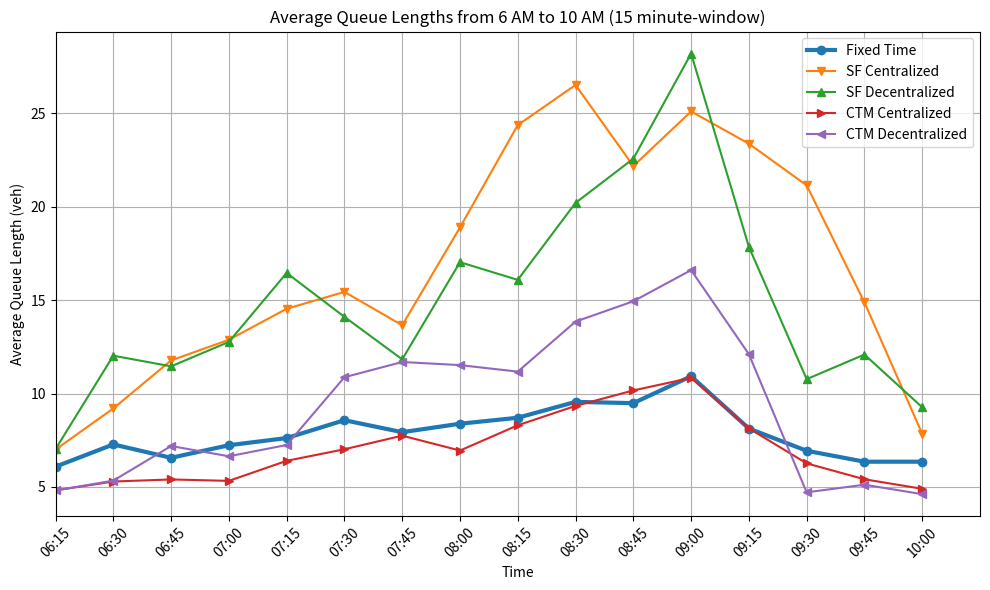

Generate this figure with matplotlib:
import matplotlib.pyplot as plt
import datetime


values_fixedtime = [6.086203703703704, 7.274768518518518, 6.560046296296296, 7.232685185185185, 7.616574074074074, 8.571712962962962, 7.93037037037037, 8.382962962962962, 8.703564814814815, 9.552175925925926, 9.483935185185185, 10.92199074074074, 8.124675925925926, 6.936851851851852, 6.351898148148148, 6.351851851851852]
values_sf_cen = [7.001157407407407, 9.200555555555555, 11.771018518518519, 12.87449074074074, 14.532083333333333, 15.435787037037038, 13.650324074074073, 18.883518518518517, 24.36078703703704, 26.504074074074072, 22.171111111111113, 25.089444444444442, 23.36402777777778, 21.135, 14.874907407407408, 7.845185185185184]
values_sf_dec= [7.0260648148148155, 12.023657407407407, 11.453333333333333, 12.760787037037035, 16.448981481481482, 14.100833333333334, 11.826388888888888, 17.025185185185183, 16.07865740740741, 20.198287037037037, 22.562407407407406, 28.184814814814814, 17.845555555555556, 10.767361111111112, 12.084305555555554, 9.263055555555555]
values_ctm_cen=[4.818981481481481, 5.29125, 5.40162037037037, 5.326203703703704, 6.398194444444445, 7.017129629629629, 7.744398148148147, 6.948564814814815, 8.299444444444445, 9.337083333333334, 10.164398148148148, 10.835185185185184, 8.135787037037037, 6.2625, 5.411944444444444, 4.9013888888888895]
values_ctm_dec=[4.811944444444444, 5.339398148148148, 7.189768518518519, 6.641435185185185, 7.245138888888889, 10.869814814814815, 11.685648148148148, 11.518657407407408, 11.17074074074074, 13.845925925925926, 14.934027777777779, 16.601111111111113, 12.104166666666666, 4.7128703703703705, 5.120277777777778, 4.616481481481482]
# Generate time intervals from 6:00 AM to 10:00 AM in 15-minute intervals
start_time = datetime.datetime.strptime("06:15", "%H:%M")
time_intervals = [start_time + datetime.timedelta(minutes=15*i) for i in range(16)]

# Plotting
plt.figure(figsize=(10, 6))
plt.plot(time_intervals, values_fixedtime, marker='o', label='Fixed Time', linewidth = 3)
plt.plot(time_intervals, values_sf_cen, marker='v', label='SF Centralized')
plt.plot(time_intervals, values_sf_dec, marker='^', label='SF Decentralized')
plt.plot(time_intervals, values_ctm_cen, marker='>', label='CTM Centralized')
plt.plot(time_intervals, values_ctm_dec, marker='<', label='CTM Decentralized')

plt.title("Average Queue Lengths from 6 AM to 10 AM (15 minute-window)")
plt.xlabel("Time")
plt.ylabel("Average Queue Length (veh)")
plt.xticks(time_intervals, [t.strftime("%H:%M") for t in time_intervals], rotation=45)


# Setting x-axis limits
end_time = start_time + datetime.timedelta(hours=4)
plt.xlim([start_time, end_time])
plt.legend()

plt.grid(True)
plt.tight_layout()
plt.show()
